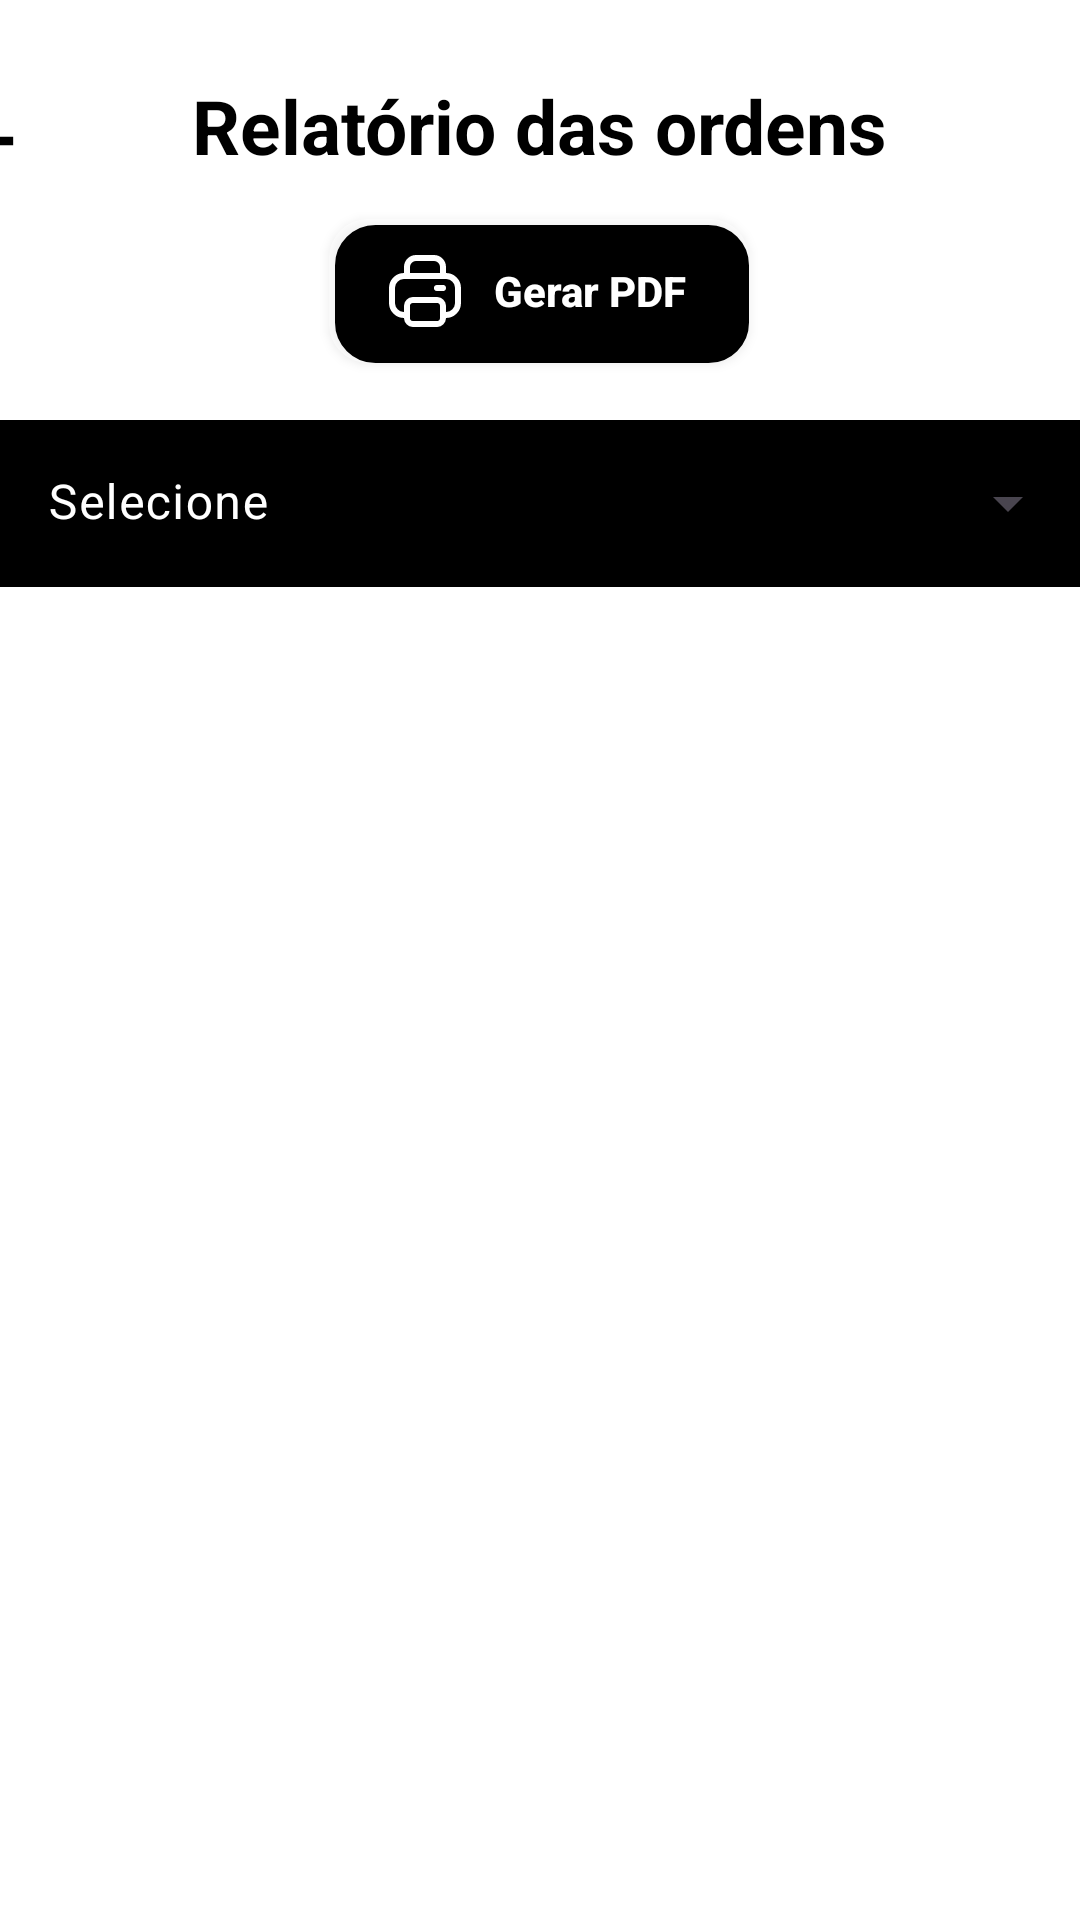

The Android layout XML behind this screen, and the referenced resources:
<!-- AndroidManifest.xml: application theme Theme.ProjetoKotlin -->
<!-- res/layout/activity_relatorio_das_ordens.xml -->
<?xml version="1.0" encoding="utf-8"?>
<androidx.constraintlayout.widget.ConstraintLayout xmlns:android="http://schemas.android.com/apk/res/android"
    xmlns:app="http://schemas.android.com/apk/res-auto"
    xmlns:tools="http://schemas.android.com/tools"
    android:id="@+id/main"
    android:layout_width="match_parent"
    android:layout_height="match_parent"
    android:background="@color/backgroud"
    tools:context=".view.inicioEmpresa.relatorioOrdem.RelatorioDasOrdens">

    <TextView
        android:id="@+id/voltar"
        android:layout_width="wrap_content"
        android:layout_height="wrap_content"
        android:layout_marginTop="30dp"
        android:layout_marginEnd="350dp"
        android:background="@drawable/ic_voltar_nav"
        android:textColor="@color/black"
        android:textStyle="bold"
        app:layout_constraintEnd_toEndOf="parent"
        app:layout_constraintTop_toTopOf="parent"
        tools:ignore="MissingConstraints" />

    <com.google.android.material.textfield.TextInputLayout
        android:id="@+id/textInputLayout"
        style="@style/Widget.Material3.TextInputLayout.FilledBox.ExposedDropdownMenu"
        android:layout_width="match_parent"
        android:layout_height="wrap_content"
        android:layout_marginTop="140dp"
        android:hint="@string/select_item"
        android:textColorHint="@color/white"
        app:boxBackgroundColor="@color/corFunAzul"
        app:boxStrokeColor="@color/white"
        app:layout_constraintTop_toTopOf="parent"
        tools:ignore="MissingConstraints"
        tools:layout_editor_absoluteX="16dp">

        <AutoCompleteTextView
            android:id="@+id/auto_completeText"
            android:layout_width="match_parent"
            android:layout_height="wrap_content"
            android:inputType="none"
            android:background="@android:color/black"
            android:textColor="@android:color/white" />
    </com.google.android.material.textfield.TextInputLayout>

    <androidx.recyclerview.widget.RecyclerView
        android:id="@+id/recycleview"
        android:layout_width="match_parent"
        android:layout_height="match_parent"
        app:layout_constraintBottom_toBottomOf="parent"
        app:layout_constraintEnd_toEndOf="parent"
        tools:listitem="@layout/lista_item_relatorio"
        app:layout_constraintHorizontal_bias="0.5"
        app:layout_constraintStart_toStartOf="parent"
        app:layout_constraintTop_toTopOf="parent"
        android:layout_marginTop="210dp"
        app:layout_constraintVertical_bias="0.5" />

    <TextView
        android:id="@+id/textView"
        android:layout_width="wrap_content"
        android:layout_height="wrap_content"
        android:layout_marginTop="25dp"
        android:text="Relatório das ordens"
        android:textStyle="bold"
        android:textSize="25sp"
        android:textColor="@color/black"
        app:layout_constraintEnd_toEndOf="parent"
        app:layout_constraintStart_toStartOf="parent"
        app:layout_constraintTop_toTopOf="parent" />

    <androidx.appcompat.widget.AppCompatButton
        android:id="@+id/btn_pdf"
        android:layout_width="140dp"
        android:layout_height="wrap_content"
        android:layout_gravity="center"
        android:background="@drawable/backgroud_buttom"
        android:drawableLeft="@drawable/ic_imprimir"
        android:drawablePadding="10dp"
        android:gravity="center"
        android:paddingStart="20dp"
        android:paddingEnd="20dp"
        android:text="Gerar PDF"
        android:textAllCaps="false"
        android:textColor="@color/white"
        android:textStyle="bold"
        app:layout_constraintBottom_toTopOf="@+id/textInputLayout"
        app:layout_constraintEnd_toEndOf="parent"
        app:layout_constraintHorizontal_bias="0.498"
        app:layout_constraintStart_toStartOf="parent"
        app:layout_constraintTop_toTopOf="parent"
        app:layout_constraintVertical_bias="0.793"
        tools:ignore="MissingConstraints" />

</androidx.constraintlayout.widget.ConstraintLayout>
<!-- res/layout/lista_item_relatorio.xml (included above) -->
<?xml version="1.0" encoding="utf-8"?>
<androidx.cardview.widget.CardView xmlns:android="http://schemas.android.com/apk/res/android"
    xmlns:app="http://schemas.android.com/apk/res-auto"
    xmlns:tools="http://schemas.android.com/tools"
    android:layout_width="match_parent"
    android:layout_height="wrap_content"
    android:layout_margin="10dp"
    >


    <androidx.constraintlayout.widget.ConstraintLayout
        android:layout_width="match_parent"
        android:layout_height="256dp"
        android:background="@drawable/botao"
        android:orientation="vertical"
        android:padding="10dp">

        <TextView
            android:id="@+id/txtOrdem"
            android:layout_width="190dp"
            android:layout_height="29dp"
            android:layout_marginTop="20dp"
            android:text="Ordem de serviço"
            android:textColor="@color/black"
            android:textSize="20dp"
            android:textStyle="bold"
            app:layout_constraintStart_toStartOf="parent"
            app:layout_constraintTop_toTopOf="parent"
            tools:ignore="MissingConstraints" />

        <TextView
            android:id="@+id/editCliente"
            android:layout_width="match_parent"
            android:layout_height="25dp"
            android:layout_marginTop="10dp"
            android:text="Cliente:"
            android:textColor="@color/black"
            android:textSize="15dp"
            android:textStyle="bold"
            app:layout_constraintStart_toStartOf="@+id/txtOrdem"
            app:layout_constraintTop_toBottomOf="@+id/txtOrdem" />

        <TextView
            android:id="@+id/editdescricao"
            android:layout_width="match_parent"
            android:layout_height="24dp"
            android:layout_marginTop="10dp"
            android:text="Descrição:"
            android:textColor="@color/black"
            android:textSize="15dp"
            android:textStyle="bold"
            app:layout_constraintStart_toStartOf="@+id/editCliente"
            app:layout_constraintTop_toBottomOf="@+id/editCliente" />

        <TextView
            android:id="@+id/editPorteSys"
            android:layout_width="match_parent"
            android:layout_height="28dp"
            android:layout_marginTop="10dp"
            android:text="Porte do sistema:"
            android:textColor="@color/black"
            android:textSize="15dp"
            android:textStyle="bold"
            app:layout_constraintStart_toStartOf="@+id/editValor"
            app:layout_constraintTop_toBottomOf="@+id/editValor"
            tools:ignore="MissingConstraints" />

        <TextView
            android:id="@+id/editValor"
            android:layout_width="match_parent"
            android:layout_height="24dp"
            android:layout_marginTop="10dp"
            android:text="Valor R$:"
            android:textColor="@color/black"
            android:textSize="15dp"
            android:textStyle="bold"
            app:layout_constraintStart_toStartOf="@+id/editdescricao"
            app:layout_constraintTop_toBottomOf="@+id/editdescricao" />

        <TextView
            android:id="@+id/editStatus"
            android:layout_width="match_parent"
            android:layout_height="21dp"
            android:layout_marginTop="10dp"
            android:gravity="start"
            android:text="Status:"
            android:textColor="@color/black"
            android:textSize="15dp"
            android:textStyle="bold"
            app:layout_constraintStart_toStartOf="@+id/editPorteSys"
            app:layout_constraintTop_toBottomOf="@+id/editPorteSys"
            tools:ignore="MissingConstraints" />

    </androidx.constraintlayout.widget.ConstraintLayout>
</androidx.cardview.widget.CardView>
<!-- resources referenced by this layout -->
<resources>
  <color name="backgroud">#FFFFFFFF</color>
  <color name="black">#FF000000</color>
  <color name="corFunAzul">#0FBAB7</color>
  <color name="white">#FFFFFFFF</color>
  <!-- drawable backgroud_buttom (drawable) -->
  <layer-list xmlns:android="http://schemas.android.com/apk/res/android">
  
      
      <item>
          <shape android:shape="rectangle">
              <corners android:radius="13dp" />
              <solid android:color="#80FFFFFF" /> 
          </shape>
      </item>
  
      
      <item android:left="2dp" android:top="2dp">
          <shape android:shape="rectangle">
              <stroke android:color="@color/black" android:width="1dp"/>
              <solid android:color="@color/black"/>
              <corners android:radius="13dp"/>
          </shape>
      </item>
  
  </layer-list>
  <!-- drawable botao (drawable) -->
  <?xml version="1.0" encoding="utf-8"?>
  <shape xmlns:android="http://schemas.android.com/apk/res/android">
      <solid android:color="@color/white"></solid>
      <stroke android:color="@color/black" android:width="1dp"></stroke>
      <corners android:radius="10dp"></corners>
  </shape>
  <!-- drawable ic_imprimir (drawable) -->
  <vector xmlns:android="http://schemas.android.com/apk/res/android" android:height="24dp" android:viewportHeight="24" android:viewportWidth="24" android:width="24dp">
        
      <path android:fillColor="#FFFFFF" android:pathData="M19,6L19,4a4,4 0,0 0,-4 -4L9,0A4,4 0,0 0,5 4L5,6a5.006,5.006 0,0 0,-5 5v5a5.006,5.006 0,0 0,5 5,3 3,0 0,0 3,3h8a3,3 0,0 0,3 -3,5.006 5.006,0 0,0 5,-5L24,11A5.006,5.006 0,0 0,19 6ZM7,4A2,2 0,0 1,9 2h6a2,2 0,0 1,2 2L17,6L7,6ZM17,21a1,1 0,0 1,-1 1L8,22a1,1 0,0 1,-1 -1L7,17a1,1 0,0 1,1 -1h8a1,1 0,0 1,1 1ZM22,16a3,3 0,0 1,-3 3L19,17a3,3 0,0 0,-3 -3L8,14a3,3 0,0 0,-3 3v2a3,3 0,0 1,-3 -3L2,11A3,3 0,0 1,5 8L19,8a3,3 0,0 1,3 3Z"/>
        
      <path android:fillColor="#FFFFFF" android:pathData="M18,10H16a1,1 0,0 0,0 2h2a1,1 0,0 0,0 -2Z"/>
      
  </vector>
  <!-- drawable ic_voltar_nav (drawable) -->
  <vector xmlns:android="http://schemas.android.com/apk/res/android" android:autoMirrored="true" android:height="34dp" android:tint="@color/black" android:viewportHeight="24" android:viewportWidth="24" android:width="34dp">
  
      <path android:fillColor="@android:color/white" android:pathData="M20,11H7.83l5.59,-5.59L12,4l-8,8 8,8 1.41,-1.41L7.83,13H20v-2z"/>
  
  </vector>
  <string name="select_item">Selecione</string>
  <style name="Theme.ProjetoKotlin" parent="Base.Theme.ProjetoKotlin" />
  <style name="Base.Theme.ProjetoKotlin" parent="Theme.Material3.DayNight.NoActionBar">
          
          
      </style>
</resources>
